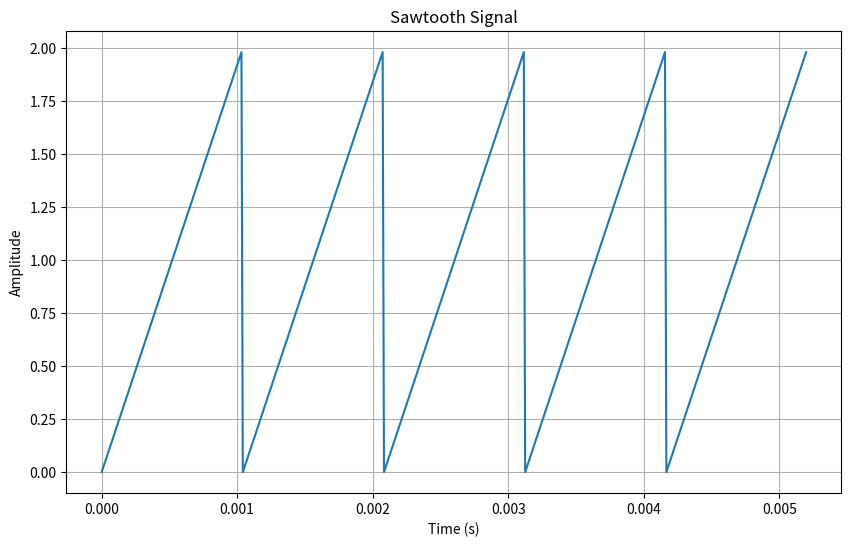
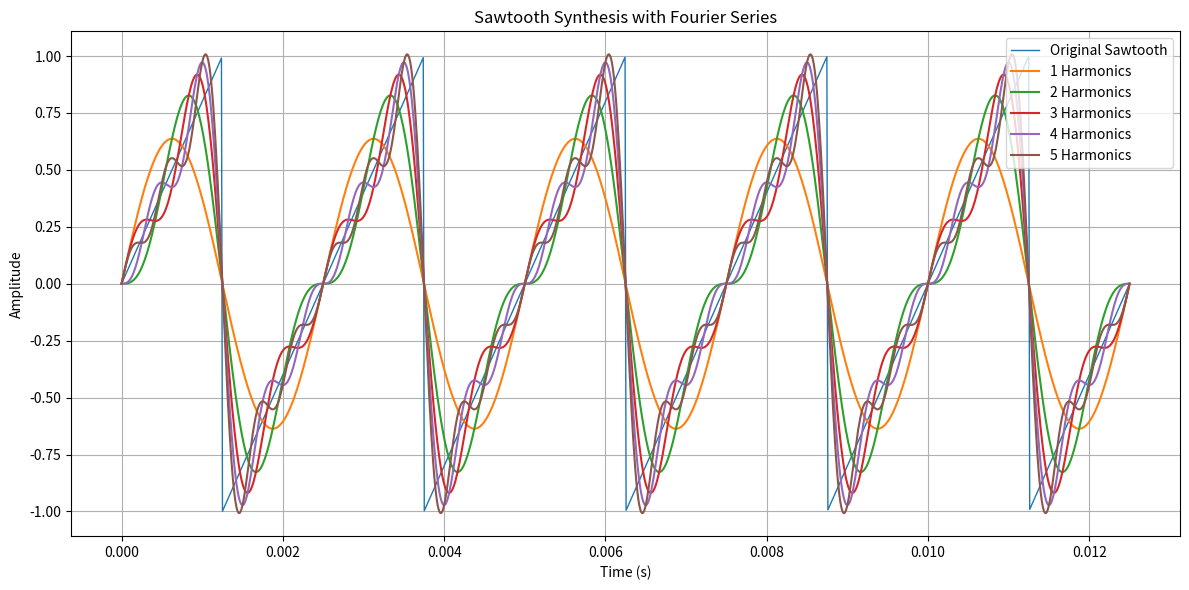
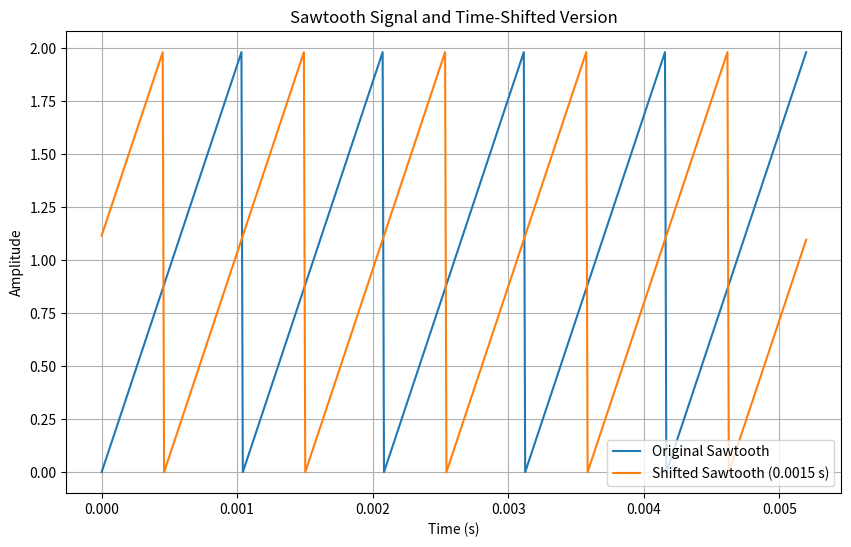

The script that saved these images, in order:
import numpy as np
import matplotlib.pyplot as plt

# Parameters for original signal
f_signal = 960  # Hz
amplitude = 2
num_periods = 5
fa = 100000  # Hz
T_signal = 1 / f_signal
Ta = 1 / fa
samples_per_period = int(T_signal / Ta)
total_samples = samples_per_period * num_periods

# a) Create sawtooth signal
one_period = np.linspace(0, 1, samples_per_period, endpoint=False)
signal = np.tile(one_period, num_periods)
signal *= amplitude  # Scale to desired amplitude

t = np.linspace(0, num_periods * T_signal, total_samples, endpoint=False)

# b) Plot original sawtooth signal
plt.figure(figsize=(10, 6))
plt.plot(t, signal)
plt.title('Sawtooth Signal')
plt.xlabel('Time (s)')
plt.ylabel('Amplitude')
plt.grid(True)
plt.show()

# c) Fourier Synthesis - New time vector independent of original
f0 = 400  # Fundamental frequency for synthesis
T = 1 / f0
t_synth = np.linspace(0, 5 * T, 1000)
ideal_sawtooth = 2 * (t_synth / T - np.floor(0.5 + t_synth / T))

plt.figure(figsize=(12, 6))
plt.plot(t_synth, ideal_sawtooth, label='Original Sawtooth', linewidth=1)

# Add approximations with harmonics
for n in range(1, 6):
    approx = np.zeros_like(t_synth)
    for k in range(1, n + 1):
        approx += (-1)**(k+1) * (2 / (k * np.pi)) * np.sin(2 * np.pi * k * f0 * t_synth)
    plt.plot(t_synth, approx, label=f'{n} Harmonics')

plt.title('Sawtooth Synthesis with Fourier Series')
plt.xlabel('Time (s)')
plt.ylabel('Amplitude')
plt.grid(True)
plt.legend()
plt.tight_layout()
plt.show()

# d) Time shift the sawtooth signal
time_shift = 0.0015  # seconds
shift_samples = int(time_shift / Ta)
shifted_signal = np.roll(signal, shift_samples)

plt.figure(figsize=(10, 6))
plt.plot(t, signal, label='Original Sawtooth')
plt.plot(t, shifted_signal, label=f'Shifted Sawtooth ({time_shift} s)')
plt.title('Sawtooth Signal and Time-Shifted Version')
plt.xlabel('Time (s)')
plt.ylabel('Amplitude')
plt.grid(True)
plt.legend()
plt.show()
